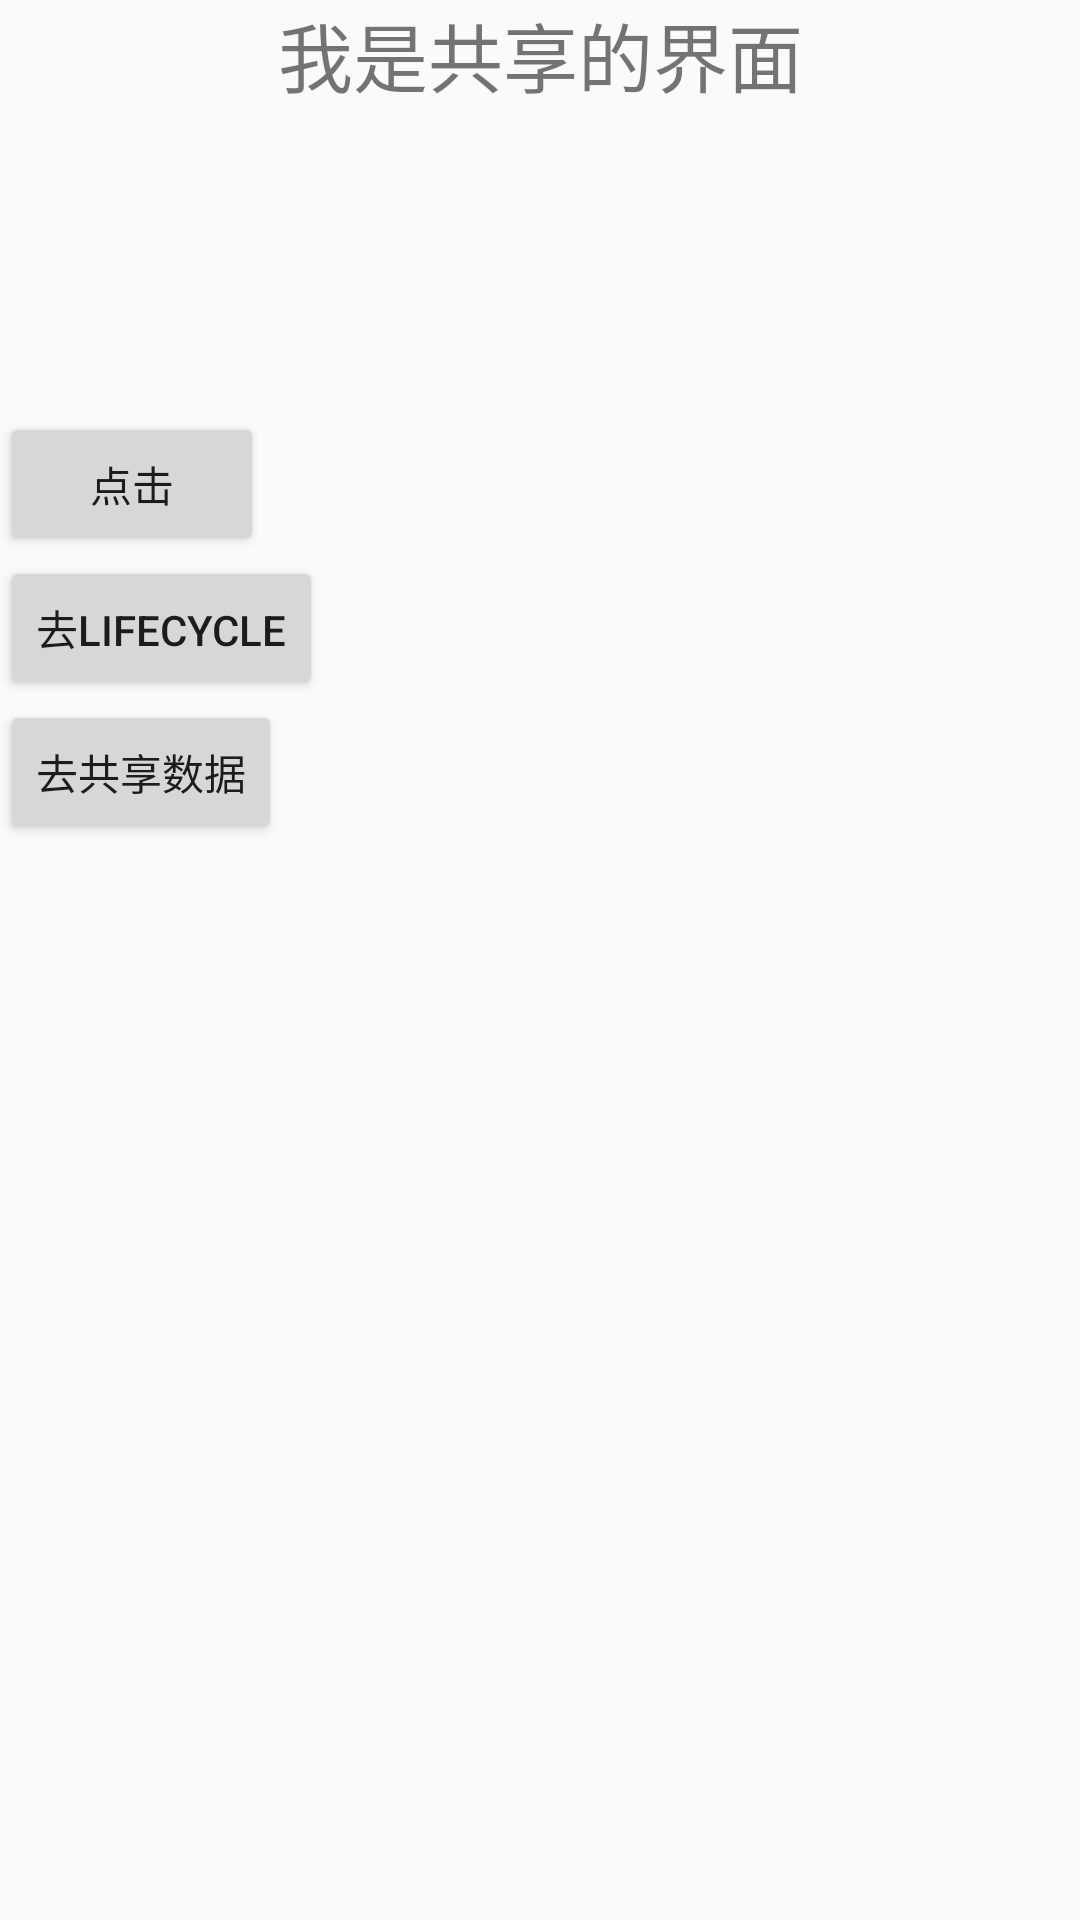

Here is an Android app screen rendered from its layout file. Give the layout XML and the strings, colors and styles it references.
<!-- AndroidManifest.xml: application theme AppTheme -->
<!-- res/layout/fragment_userinfo_1.xml -->
<?xml version="1.0" encoding="utf-8"?>
<LinearLayout xmlns:android="http://schemas.android.com/apk/res/android"
              xmlns:tools="http://schemas.android.com/tools"
              android:layout_width="match_parent"
              android:layout_height="match_parent"
              android:background="#00ffffff"
              android:orientation="vertical"
    >

    <TextView
        android:layout_width="match_parent"
        android:layout_height="wrap_content"
        android:gravity="center"
        android:text="我是共享的界面"
        android:textSize="25sp"/>

    <TextView
        android:id="@+id/tv_id"
        android:layout_width="match_parent"
        android:layout_height="wrap_content"
        android:gravity="center"
        android:textSize="25sp"
        tools:text="大苏打实打实大苏打"/>

    <TextView
        android:id="@+id/tv_name"
        android:layout_width="match_parent"
        android:layout_height="wrap_content"
        android:gravity="center"
        android:textColor="#1980e4"
        android:textSize="25sp"
        tools:text="大苏打实打实大苏打"/>

    <TextView
        android:id="@+id/tv_ex"
        android:layout_width="match_parent"
        android:layout_height="wrap_content"
        android:gravity="center"
        android:textColor="#1980e4"
        android:textSize="25sp"
        tools:text="大苏打实打实大苏打"/>

    <Button
        android:id="@+id/btn"
        android:layout_width="wrap_content"
        android:layout_height="wrap_content"
        android:text="点击"/>

    <Button
        android:id="@+id/btn1"
        android:layout_width="wrap_content"
        android:layout_height="wrap_content"
        android:text="去lifecycle"/>

    <Button
        android:id="@+id/btn2"
        android:layout_width="wrap_content"
        android:layout_height="wrap_content"
        android:text="去共享数据"/>
</LinearLayout>
<!-- resources referenced by this layout -->
<resources>
  <style name="AppTheme" parent="Theme.AppCompat.Light.DarkActionBar">
          
          <item name="colorPrimary">@color/item_activated_color</item>
          <item name="colorPrimaryDark">@color/colorPrimaryDark</item>
          <item name="colorAccent">@color/colorAccent</item>
      </style>
  <color name="item_activated_color">#77CEEE</color>
  <color name="colorPrimaryDark">#303F9F</color>
  <color name="colorAccent">#FF4081</color>
</resources>
